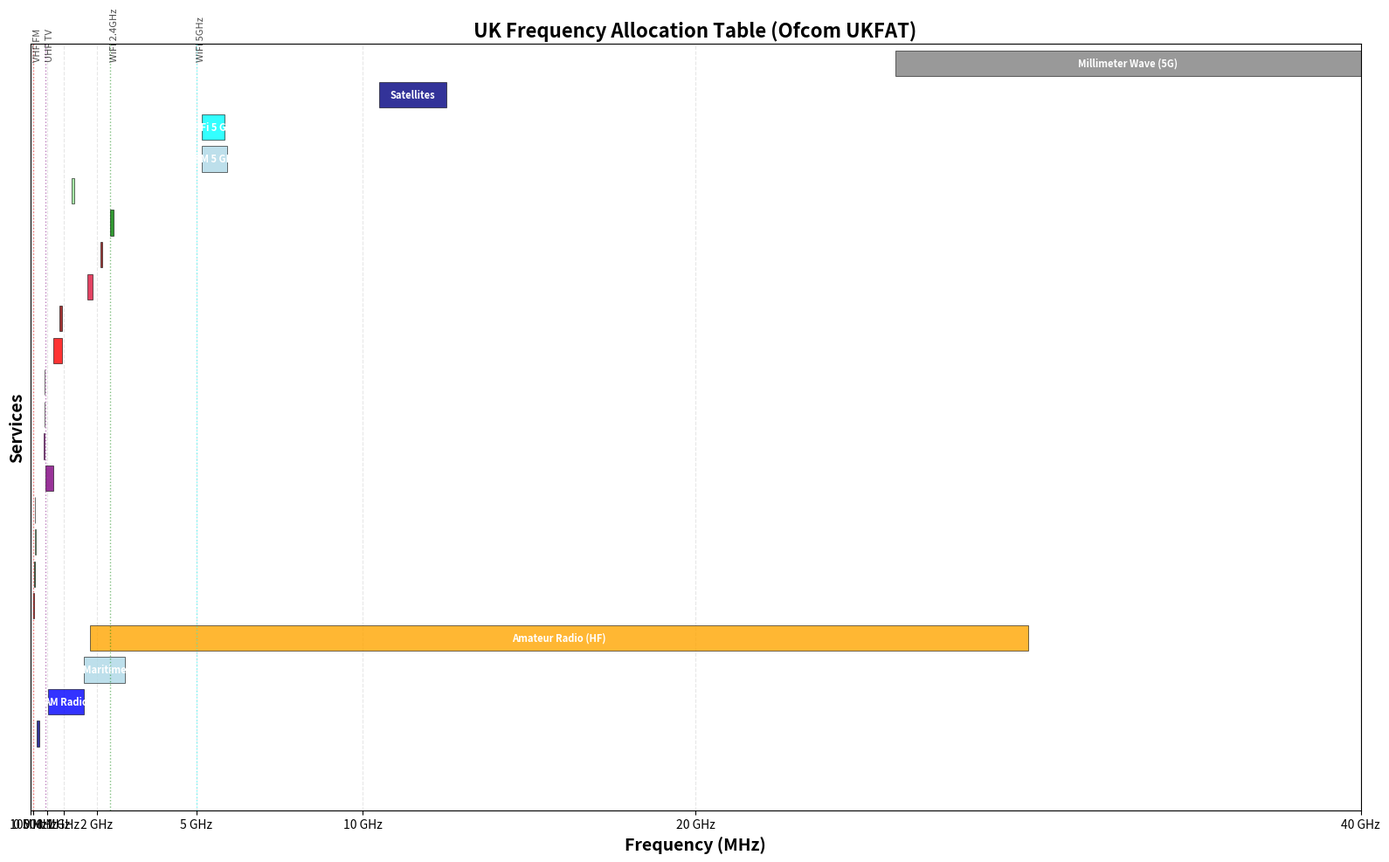

The matplotlib source for this figure: (Note: this script raises an exception after producing the figure.)
#!/usr/bin/env python3
"""
UK Frequency Allocation Table Visualization
Based on Ofcom UKFAT data
"""

import matplotlib.pyplot as plt
import matplotlib.patches as mpatches
from matplotlib.patches import Rectangle
import numpy as np

# UK Frequency Allocations (MHz ranges)
# Based on Ofcom UK Frequency Allocation Table
uk_allocations = [
    # VLF
    ("VLF Navigation", 9, 14, "darkblue"),

    # LF
    ("Maritime/Aero Radiobeacon", 190, 285, "navy"),
    ("AM Radio", 526, 1606, "blue"),

    # MF
    ("Maritime", 1606, 2850, "lightblue"),

    # HF (Shortwave)
    ("Amateur Radio (HF)", 1800, 30000, "orange"),

    # VHF
    ("FM Radio", 88, 108, "red"),
    ("Air Traffic Control", 108, 136, "darkgreen"),
    ("Maritime VHF", 156, 162, "lightgreen"),
    ("Amateur Radio (2m)", 144, 146, "gold"),

    # UHF
    ("Digital TV/UHF TV", 470, 694, "purple"),
    ("PMR/Walkie-talkies", 400, 430, "magenta"),
    ("ISM/Microwave", 433.05, 434.79, "pink"),
    ("Amateur Radio (70cm)", 430, 440, "yellow"),
    ("Mobile/4G/5G", 694, 960, "red"),
    ("GSM 900", 890, 960, "darkred"),
    ("GSM 1800", 1710, 1880, "crimson"),

    # Cellular/Mobile
    ("UMTS 2100", 2110, 2170, "darkred"),
    ("WiFi 2.4 GHz", 2400, 2500, "green"),
    ("Amateur Radio (23cm)", 1240, 1325, "lightgreen"),

    # Higher bands
    ("ISM 5 GHz", 5150, 5925, "lightblue"),
    ("WiFi 5 GHz", 5150, 5850, "cyan"),
    ("Satellites", 10500, 12500, "navy"),
    ("Millimeter Wave (5G)", 26000, 40000, "gray"),
]

fig, ax = plt.subplots(figsize=(16, 10))

# Plot allocations
y_pos = 0
colors_used = {}
y_labels = []
y_ticks = []

for service, freq_min, freq_max, color in uk_allocations:
    width = freq_max - freq_min
    rect = Rectangle((freq_min, y_pos), width, 0.8,
                     facecolor=color, edgecolor='black', linewidth=0.5, alpha=0.8)
    ax.add_patch(rect)

    # Add label
    mid_freq = (freq_min + freq_max) / 2
    if width > 500:  # Only label if band is wide enough
        ax.text(mid_freq, y_pos + 0.4, service,
               ha='center', va='center', fontsize=8, weight='bold', color='white')

    y_labels.append(service[:25])  # Truncate long names
    y_ticks.append(y_pos + 0.4)
    y_pos += 1

# Styling
ax.set_xlim(0, 40000)
ax.set_ylim(-1, y_pos)
ax.set_xlabel('Frequency (MHz)', fontsize=14, weight='bold')
ax.set_ylabel('Services', fontsize=14, weight='bold')
ax.set_title('UK Frequency Allocation Table (Ofcom UKFAT)', fontsize=16, weight='bold')

# X-axis formatting
ax.set_xticks([0, 100, 500, 1000, 2000, 5000, 10000, 20000, 40000])
ax.set_xticklabels(['0 MHz', '100 MHz', '500 MHz', '1 GHz', '2 GHz', '5 GHz',
                    '10 GHz', '20 GHz', '40 GHz'])

# Y-axis
ax.set_yticks([])

# Grid
ax.grid(axis='x', alpha=0.3, linestyle='--')
ax.set_axisbelow(True)

# Add frequency bands as reference lines
band_references = [
    (88, "VHF FM", "red"),
    (470, "UHF TV", "purple"),
    (2400, "WiFi 2.4GHz", "green"),
    (5000, "WiFi 5GHz", "cyan"),
]

for freq, label, color in band_references:
    ax.axvline(x=freq, color=color, linestyle=':', alpha=0.5, linewidth=1)
    ax.text(freq, y_pos - 0.5, label, rotation=90, fontsize=8, alpha=0.7)

plt.tight_layout()
plt.savefig('/Users/niklasviebig/coding_projects/rtl_sdr_projects/uk_frequency_allocation.png', dpi=150, bbox_inches='tight')
print("Plot saved to: uk_frequency_allocation.png")

# Also create a log-scale version for better visualization of small bands
fig2, ax2 = plt.subplots(figsize=(16, 10))

y_pos = 0
for service, freq_min, freq_max, color in uk_allocations:
    width = freq_max - freq_min
    rect = Rectangle((np.log10(freq_min), y_pos),
                     np.log10(freq_max) - np.log10(freq_min), 0.8,
                     facecolor=color, edgecolor='black', linewidth=0.5, alpha=0.8)
    ax2.add_patch(rect)

    # Add label
    mid_freq = np.log10(np.sqrt(freq_min * freq_max))
    if width > 50:
        ax2.text(mid_freq, y_pos + 0.4, service,
                ha='center', va='center', fontsize=8, weight='bold', color='white')

    y_pos += 1

ax2.set_xlim(0, 5)  # log10(100000) ≈ 5
ax2.set_ylim(-1, y_pos)
ax2.set_xlabel('Frequency (logarithmic scale, MHz)', fontsize=14, weight='bold')
ax2.set_ylabel('Services', fontsize=14, weight='bold')
ax2.set_title('UK Frequency Allocation Table - Log Scale (Ofcom UKFAT)', fontsize=16, weight='bold')

# X-axis formatting for log scale
ax2.set_xticks([0, 1, 2, 3, 4, 5])
ax2.set_xticklabels(['1 MHz', '10 MHz', '100 MHz', '1 GHz', '10 GHz', '100 GHz'])
ax2.set_yticks([])
ax2.grid(axis='x', alpha=0.3, linestyle='--')
ax2.set_axisbelow(True)

plt.tight_layout()
plt.savefig('/Users/niklasviebig/coding_projects/rtl_sdr_projects/uk_frequency_allocation_log.png', dpi=150, bbox_inches='tight')
print("Log-scale plot saved to: uk_frequency_allocation_log.png")

plt.show()
